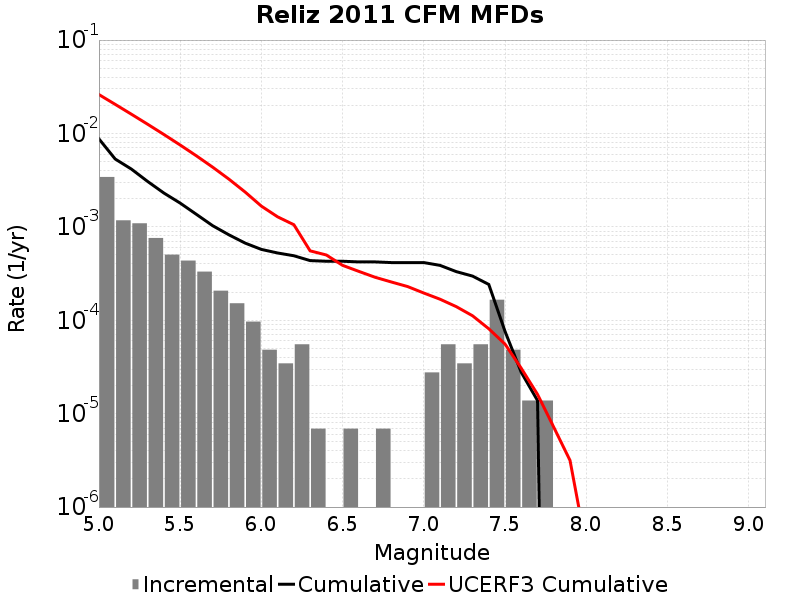

Source data for this figure (header and first rows):
Magnitude, Incremental Rate, Cumulative Rate, UCERF3 Cumulative Rate
5.05, 0.00342, 0.008747, 0.02608
5.15, 0.001175, 0.005327, 0.0205
5.25, 0.001092, 0.004152, 0.01606
5.35, 7.60023E-4, 0.003061, 0.01254
5.45, 5.0437887E-4, 0.002301, 0.009746
5.55, 4.3528588E-4, 0.001796, 0.007524
5.65, 3.3164638E-4, 0.001361, 0.005759
5.75, 2.07279E-4, 0.001029, 0.004357
5.85, 1.5200459E-4, 8.2220667E-4, 0.003244
5.95, 9.67302E-5, 6.702021E-4, 0.002359
6.05, 4.83651E-5, 5.734719E-4, 0.001667
6.15, 3.4546498E-5, 5.251068E-4, 0.00128
6.25, 5.52744E-5, 4.905603E-4, 0.001054
6.35, 6.9093E-6, 4.3528588E-4, 5.5362325E-4
6.45, 0.0, 4.283766E-4, 4.9970037E-4
6.55, 6.9093E-6, 4.283766E-4, 3.8710906E-4
6.65, 0.0, 4.214673E-4, 3.336842E-4
6.75, 6.9093E-6, 4.214673E-4, 2.8865147E-4
6.85, 0.0, 4.14558E-4, 2.5693898E-4
6.95, 0.0, 4.14558E-4, 2.295991E-4
7.05, 2.76372E-5, 4.14558E-4, 1.9567927E-4
7.15, 5.52744E-5, 3.869208E-4, 1.6796862E-4
7.25, 3.4546498E-5, 3.3164638E-4, 1.3984006E-4
7.35, 5.52744E-5, 2.970999E-4, 1.11703535E-4
7.45, 1.6582319E-4, 2.418255E-4, 8.1063496E-5
7.55, 4.83651E-5, 7.6002296E-5, 5.5554137E-5
7.65, 1.38186E-5, 2.76372E-5, 3.0578114E-5
7.75, 1.38186E-5, 1.38186E-5, 1.6096494E-5
7.85, 0.0, 0.0, 7.1562104E-6
7.95, 0.0, 0.0, 3.1598856E-6
8.05, 0.0, 0.0, 3.7322187E-7
8.15, 0.0, 0.0, 0.0
8.25, 0.0, 0.0, 0.0
8.35, 0.0, 0.0, 0.0
8.45, 0.0, 0.0, 0.0
8.55, 0.0, 0.0, 0.0
8.65, 0.0, 0.0, 0.0
8.75, 0.0, 0.0, 0.0
8.85, 0.0, 0.0, 0.0
8.95, 0.0, 0.0, 0.0
9.05, 0.0, 0.0, 0.0
